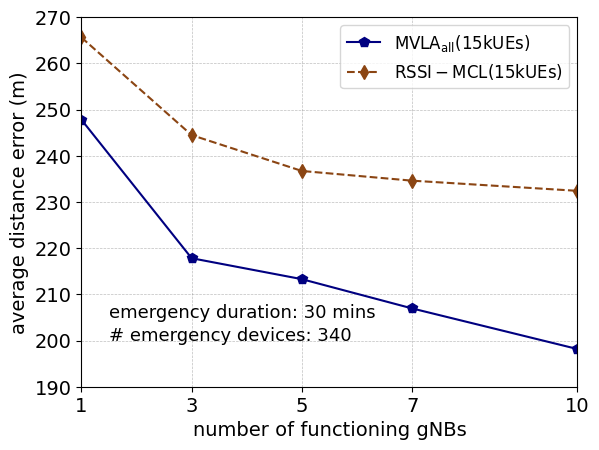

The matplotlib source for this figure:
import matplotlib.pyplot as plt
import numpy as np

from matplotlib import rc
from matplotlib.ticker import AutoMinorLocator
import matplotlib.font_manager as font_manager

rc('mathtext', default='regular')

time = (1,3,5,7,10)

proposed = (247.8,217.8166667,213.2833333,206.95,198.16)
rssimcl = (265.6,244.4666667,236.7,234.6,232.4)

f, ax1 = plt.subplots()

ax1.grid(color='gray', alpha=0.5, linestyle='dashed', linewidth=0.5)

#legend
lns1 = ax1.plot(time, proposed, color="navy",marker="p", markersize=7, label=r'${MVLA}_{all} (15k UEs)$')
lns2 = ax1.plot(time, rssimcl ,color="saddlebrown",marker="d",linestyle='dashed', markersize=7,  label=r'${RSSI-MCL} (15k UEs)$')
lns = lns1+lns2
labs = [l.get_label() for l in lns]

ax1.legend(loc=2, fontsize=10)

font = font_manager.FontProperties(family='Arial', style='normal', size=12)
ax1.legend(prop=font)

d = .015  # how big to make the diagonal lines in axes coordinates
ax1.set_xticks(time)
for tick in ax1.get_xticklabels():
    tick.set_fontname("Arial")
for tick in ax1.get_yticklabels():
    tick.set_fontname("Arial")
ax1.set_ylim(190.0, 270)  # most of the data
ax1.set_xlim(1, 10)  # most of the data
ax1.tick_params(axis='both', which='major', labelsize=14)
plt.text(1.5,200.0,'# emergency devices: 340',fontsize=13,fontname="Arial")
plt.text(1.5,205.0,'emergency duration: 30 mins',fontsize=13,fontname="Arial")
plt.xlabel(r"number of functioning gNBs",fontname="Arial",fontsize=14)
plt.ylabel(r"average distance error (m)",fontname="Arial",fontsize=14)
#ax1.set_title("Average distance error against time", fontname="Arial", fontsize=14)
plt.show()
